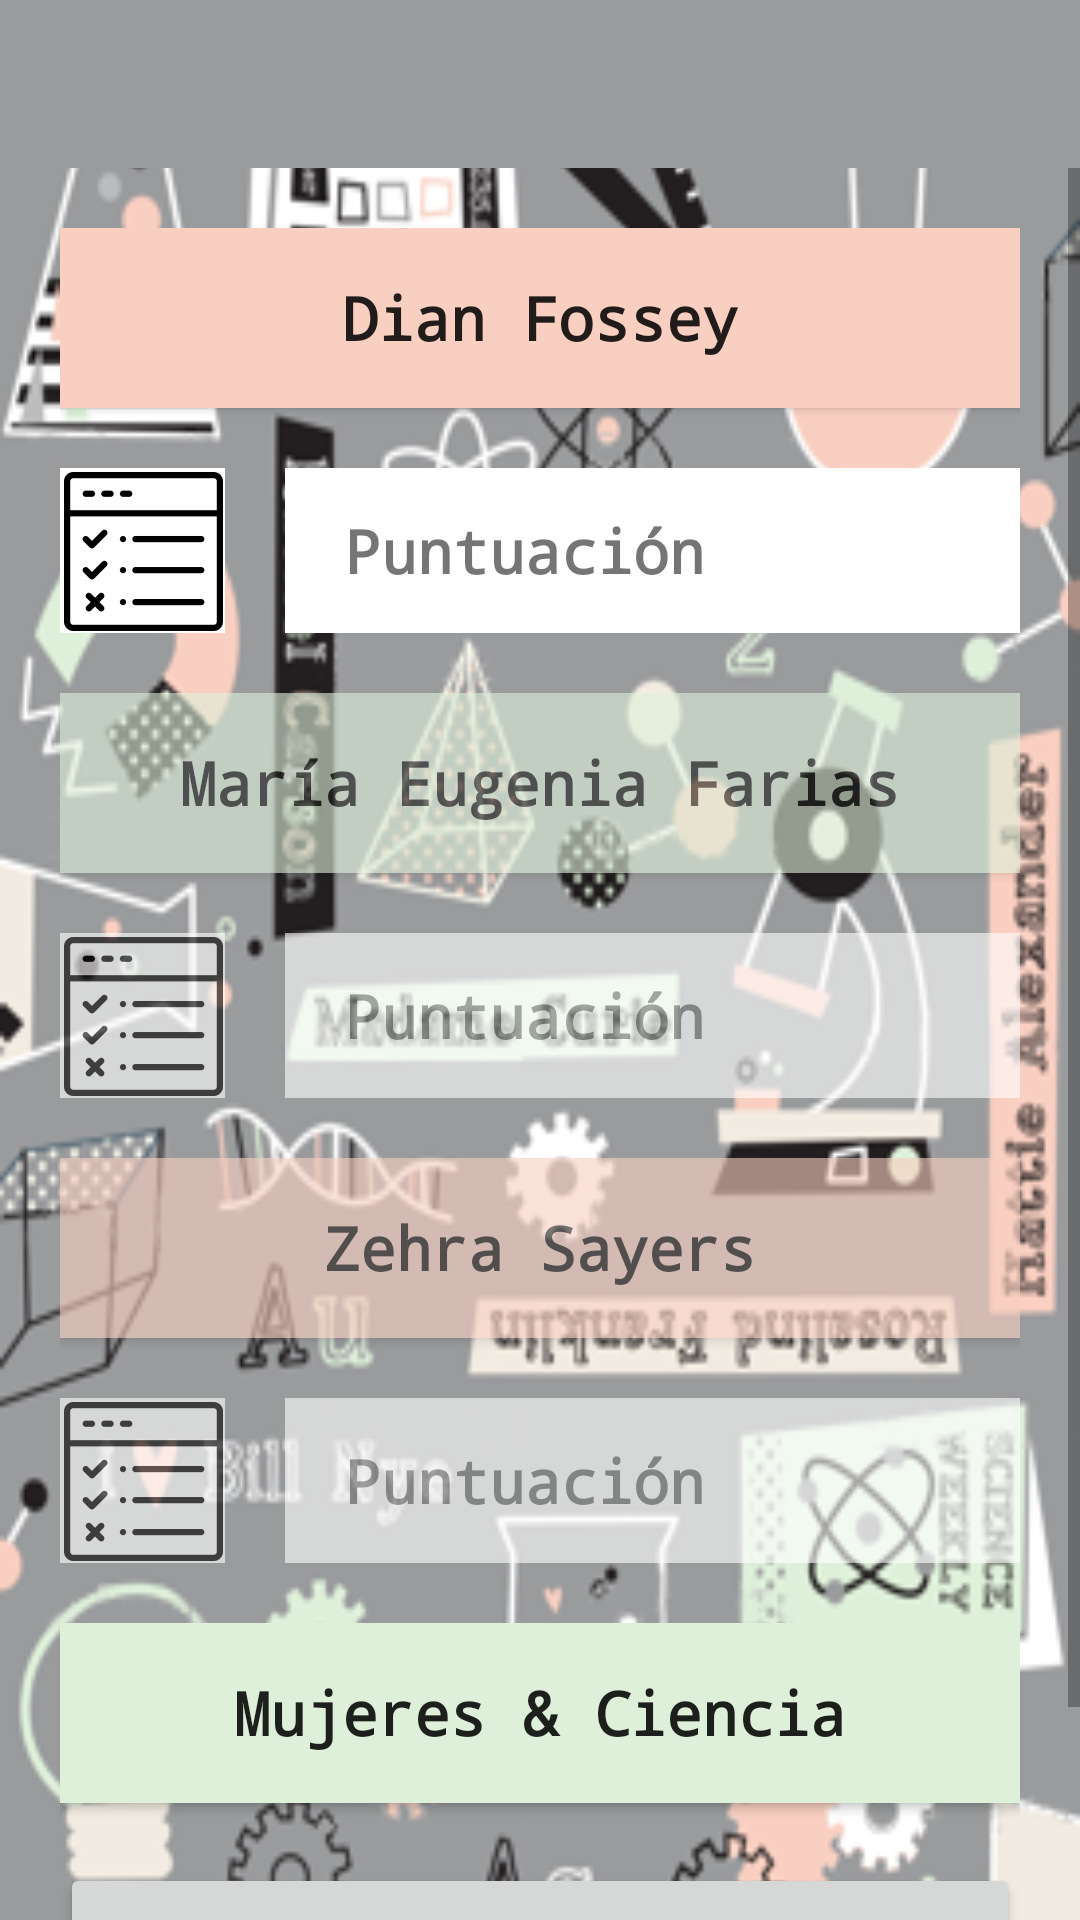

Here is an Android app screen rendered from its layout file. Give the layout XML and the strings, colors and styles it references.
<!-- AndroidManifest.xml: application theme AppTheme -->
<!-- res/layout/activity_biologa.xml -->
<?xml version="1.0" encoding="utf-8"?>
<androidx.constraintlayout.widget.ConstraintLayout xmlns:android="http://schemas.android.com/apk/res/android"
    xmlns:tools="http://schemas.android.com/tools"
    android:layout_width="match_parent"
    android:layout_height="match_parent"
    tools:context=".Asignaturas.BiologaActivity">
    <LinearLayout
        android:layout_width="match_parent"
        android:layout_height="match_parent"
        android:background="@drawable/fondo_app"
        android:orientation="vertical">

        <androidx.appcompat.widget.Toolbar
            android:id="@+id/toolbar"
            android:layout_width="match_parent"
            android:layout_height="?attr/actionBarSize"
            android:background="@color/colorGris"
            android:theme="@style/ThemeOverlay.AppCompat.Light">

        </androidx.appcompat.widget.Toolbar>

        <ScrollView
            android:layout_width="match_parent"
            android:layout_height="match_parent">


            <LinearLayout
                android:layout_width="match_parent"
                android:layout_height="wrap_content"
                android:layout_marginLeft="20dp"
                android:layout_marginTop="20dp"
                android:layout_marginRight="20dp"
                android:orientation="vertical">

                <LinearLayout
                    android:layout_width="match_parent"
                    android:layout_height="wrap_content"
                    android:gravity="center"
                    android:alpha="1"
                    android:orientation="vertical">

                    <Button
                        android:id="@+id/dianFossey"
                        android:layout_width="match_parent"
                        android:layout_height="60dp"
                        android:background="@color/colorRosa"
                        android:fontFamily="monospace"
                        android:gravity="center"
                        android:text="@string/dianFossey"
                        android:textAllCaps="false"
                        android:textSize="20sp"
                        android:textStyle="bold"
                        android:onClick="Cientificas"/>

                    <LinearLayout
                        android:layout_width="match_parent"
                        android:layout_height="wrap_content"
                        android:layout_marginTop="20dp"
                        android:gravity="center"
                        android:orientation="horizontal">

                        <ImageButton
                            android:id="@+id/quizB1"
                            android:layout_width="55dp"
                            android:layout_height="55dp"
                            android:onClick="QuizBiologia"
                            android:background="@color/colorBlanco"
                            android:fontFamily="monospace"
                            android:src="@mipmap/ic_autoevaluacion_foreground"
                            android:textAllCaps="false" />

                        <TextView
                            android:id="@+id/scoreViewB1"
                            android:layout_width="match_parent"
                            android:layout_height="match_parent"
                            android:layout_marginStart="20dp"
                            android:background="@color/colorBlanco"
                            android:fontFamily="monospace"
                            android:gravity="center_vertical"
                            android:paddingStart="20dp"
                            android:paddingEnd="20dp"
                            android:text="@string/puntuacion"
                            android:textAllCaps="false"
                            android:textSize="20sp"
                            android:textStyle="bold" />
                    </LinearLayout>
                </LinearLayout>


                <LinearLayout
                    android:id="@+id/MariaEugenia"
                    android:layout_width="match_parent"
                    android:layout_height="wrap_content"
                    android:layout_marginTop="20dp"
                    android:gravity="center"
                    android:alpha="0.6"
                    android:orientation="vertical">

                    <Button
                        android:id="@+id/mariaEugenia"
                        android:layout_width="match_parent"
                        android:layout_height="60dp"
                        android:layout_gravity="center_horizontal"
                        android:background="@color/colorVerde"
                        android:fontFamily="monospace"
                        android:text="@string/mariaEugenia"
                        android:textAlignment="center"
                        android:textAllCaps="false"
                        android:textSize="20sp"
                        android:textStyle="bold"
                        android:onClick="Cientificas"/>

                    <LinearLayout
                        android:layout_width="match_parent"
                        android:layout_height="wrap_content"
                        android:layout_marginTop="20dp"
                        android:gravity="center"
                        android:orientation="horizontal">

                        <ImageButton
                            android:id="@+id/quizB2"
                            android:layout_width="55dp"
                            android:layout_height="55dp"
                            android:onClick="QuizBiologia"
                            android:background="@color/colorBlanco"
                            android:fontFamily="monospace"
                            android:src="@mipmap/ic_autoevaluacion_foreground"
                            android:textAllCaps="false" />

                        <TextView
                            android:id="@+id/scoreViewB2"
                            android:layout_width="match_parent"
                            android:layout_height="match_parent"
                            android:layout_marginStart="20dp"
                            android:background="@color/colorBlanco"
                            android:fontFamily="monospace"
                            android:gravity="center_vertical"
                            android:paddingStart="20dp"
                            android:paddingEnd="20dp"
                            android:text="@string/puntuacion"
                            android:textAllCaps="false"
                            android:textSize="20sp"
                            android:textStyle="bold" />
                    </LinearLayout>


                </LinearLayout>


                <LinearLayout
                    android:id="@+id/ZehraSayers"
                    android:layout_width="match_parent"
                    android:layout_height="wrap_content"
                    android:layout_marginTop="20dp"
                    android:alpha="0.6"
                    android:gravity="center"
                    android:orientation="vertical">

                    <Button
                        android:id="@+id/zehraSayers"
                        android:layout_width="match_parent"
                        android:layout_height="60dp"
                        android:layout_gravity="center_horizontal"
                        android:background="@color/colorRosa"
                        android:fontFamily="monospace"
                        android:text="@string/zehraSayers"
                        android:textAlignment="center"
                        android:textAllCaps="false"
                        android:textSize="20sp"
                        android:textStyle="bold"
                        android:onClick="Cientificas"/>

                    <LinearLayout
                        android:layout_width="match_parent"
                        android:layout_height="wrap_content"
                        android:layout_marginTop="20dp"
                        android:gravity="center"
                        android:orientation="horizontal">

                        <ImageButton
                            android:id="@+id/quizB3"
                            android:layout_width="55dp"
                            android:layout_height="55dp"
                            android:onClick="QuizBiologia"
                            android:background="@color/colorBlanco"
                            android:fontFamily="monospace"
                            android:src="@mipmap/ic_autoevaluacion_foreground"
                            android:textAllCaps="false" />

                        <TextView

                            android:id="@+id/scoreViewB3"
                            android:layout_width="match_parent"
                            android:layout_height="match_parent"
                            android:layout_marginStart="20dp"
                            android:background="@color/colorBlanco"
                            android:fontFamily="monospace"
                            android:gravity="center_vertical"
                            android:paddingStart="20dp"
                            android:paddingEnd="20dp"
                            android:text="@string/puntuacion"
                            android:textAllCaps="false"
                            android:textSize="20sp"
                            android:textStyle="bold" />
                    </LinearLayout>
                </LinearLayout>
                <LinearLayout
                    android:layout_width="match_parent"
                    android:layout_height="wrap_content"
                    android:layout_marginTop="20dp"
                    android:gravity="center"
                    android:alpha="1"
                    android:orientation="vertical">
                    <Button
                        android:id="@+id/masBiologas"
                        android:layout_width="match_parent"
                        android:layout_height="60dp"
                        android:layout_gravity="center_horizontal"
                        android:background="@color/colorVerde"
                        android:fontFamily="monospace"
                        android:text="@string/lista"
                        android:textAlignment="center"
                        android:textAllCaps="false"
                        android:textSize="20sp"
                        android:textStyle="bold"
                        android:onClick="ListaMujeres" />

                    <Button
                        android:id="@+id/puntuacionTotal"
                        android:layout_width="match_parent"
                        android:layout_height="80dp"
                        android:layout_marginTop="20dp"
                        android:layout_marginBottom="20dp"
                        android:text="@string/puntTotal"
                        android:textAllCaps="false"
                        android:onClick="TotalScoreB"
                        android:textSize="25sp"
                        android:textStyle="bold" />
                </LinearLayout>
            </LinearLayout>

        </ScrollView>

    </LinearLayout>
</androidx.constraintlayout.widget.ConstraintLayout>
<!-- resources referenced by this layout -->
<resources>
  <color name="colorBlanco">#FFFFFF</color>
  <color name="colorGris">#9A9B9D</color>
  <color name="colorRosa">#F9CFC1</color>
  <color name="colorVerde">#DEF0DA</color>
  <!-- drawable fondo_app: png bitmap (drawable, 111120 bytes) -->
  <!-- mipmap ic_autoevaluacion_foreground: png bitmap (mipmap-hdpi, 1317 bytes) -->
  <string name="dianFossey" translatable="false">Dian Fossey</string>
  <string name="lista">Mujeres &amp; Ciencia</string>
  <string name="mariaEugenia" translatable="false">María Eugenia Farias</string>
  <string name="puntTotal">PUNTUACIÓN TOTAL</string>
  <string name="puntuacion">Puntuación</string>
  <string name="zehraSayers" translatable="false">Zehra Sayers</string>
  <style name="AppTheme" parent="Theme.AppCompat.Light.NoActionBar">
          
          <item name="colorPrimary">@color/colorPrimary</item>
          <item name="colorPrimaryDark">@color/colorPrimaryDark</item>
          <item name="colorAccent">@color/colorRosaOscuro</item>
      </style>
  <color name="colorPrimary">#9A9B9D</color>
  <color name="colorPrimaryDark">#4B4B4B</color>
  <color name="colorRosaOscuro">#B4FF256F</color>
</resources>
